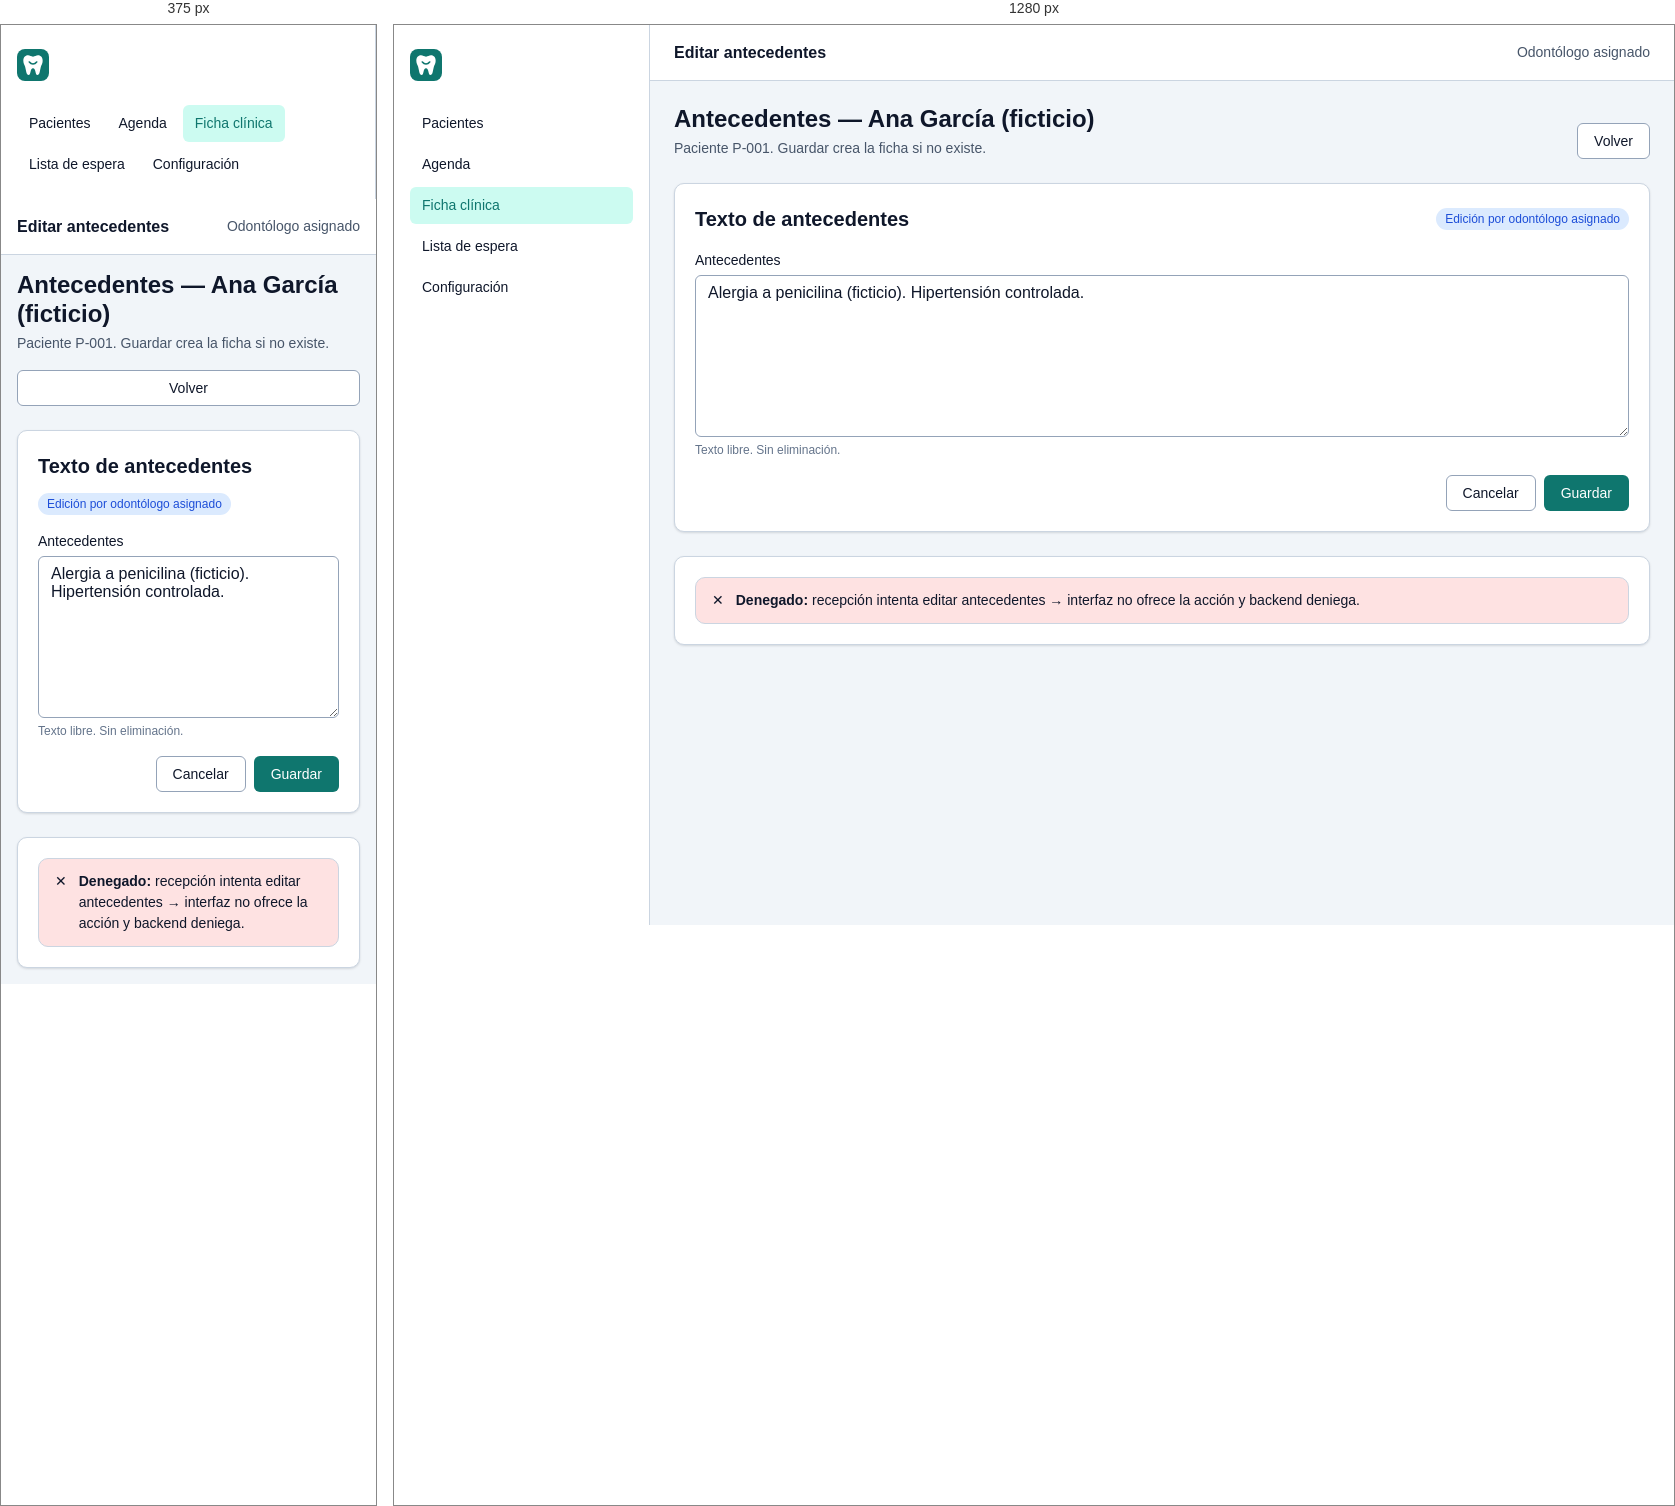
Rendered at 375 px and 1280 px, left to right.

<!-- file: antecedentes-edicion.html -->
<!DOCTYPE html>
<html lang="es">
<head>
  <meta charset="utf-8" />
  <meta name="viewport" content="width=device-width, initial-scale=1" />
  <title>Edición de antecedentes</title>
  <link rel="stylesheet" href="../../../../../design-system/tokens.css" />
  <link rel="stylesheet" href="./styles.css" />
</head>
<body>
  <div class="app">
    <aside class="sidebar" aria-label="Navegación principal">
      <div class="brand">
        <img src="../../../../../design-system/assets/logo.svg" alt="Logo provisional (TBD)" />
        <span class="brand-name" data-brand-name></span>
      </div>
      <nav class="nav" aria-label="Secciones">
        <a href="./pacientes-lista.html">Pacientes</a>
        <a href="#">Agenda</a>
        <a href="./ficha-clinica.html" aria-current="page">Ficha clínica</a>
        <a href="#">Lista de espera</a>
        <a href="#">Configuración</a>
      </nav>
    </aside>

    <div class="main">
      <header class="topbar">
        <span class="topbar-title">Editar antecedentes</span>
        <span style="font-size: var(--text-sm); color: var(--color-text-muted);">Odontólogo asignado</span>
      </header>

      <main class="content">
        <section class="page-header">
          <div>
            <h1>Antecedentes — Ana García (ficticio)</h1>
            <p>Paciente P-001. Guardar crea la ficha si no existe.</p>
          </div>
          <a class="btn btn-secondary" href="./ficha-clinica.html">Volver</a>
        </section>

        <section class="card">
          <div class="card-header">
            <div class="card-title">Texto de antecedentes</div>
            <span class="badge badge-info">Edición por odontólogo asignado</span>
          </div>
          <form style="display: flex; flex-direction: column; gap: var(--space-4);">
            <div class="field">
              <label for="antecedentes">Antecedentes</label>
              <textarea id="antecedentes" class="textarea" rows="8">Alergia a penicilina (ficticio). Hipertensión controlada.</textarea>
              <span class="hint">Texto libre. Sin eliminación.</span>
            </div>
            <div style="display: flex; gap: var(--space-2); justify-content: flex-end;">
              <a class="btn btn-secondary" href="./ficha-clinica.html">Cancelar</a>
              <button type="submit" class="btn btn-primary">Guardar</button>
            </div>
          </form>
        </section>

        <section class="card">
          <div class="alert alert-danger" role="alert">
            <span aria-hidden="true">✕</span>
            <div><strong>Denegado:</strong> recepción intenta editar antecedentes → interfaz no ofrece la acción y backend deniega.</div>
          </div>
        </section>
      </main>
    </div>
  </div>
  <script src="../../../../../design-system/brand.js" defer></script>
</body>
</html>

/* @media block from styles.css */
@media (max-width: 768px) {
  .app { flex-direction: column; }
  .sidebar { position: static; height: auto; width: 100%; flex-direction: row; flex-wrap: wrap; align-items: center; }
  .nav { flex-direction: row; flex-wrap: wrap; }
  .content { padding: var(--space-4); }
  .topbar { padding: 0 var(--space-4); }
  .page-header { flex-direction: column; align-items: stretch; }
}